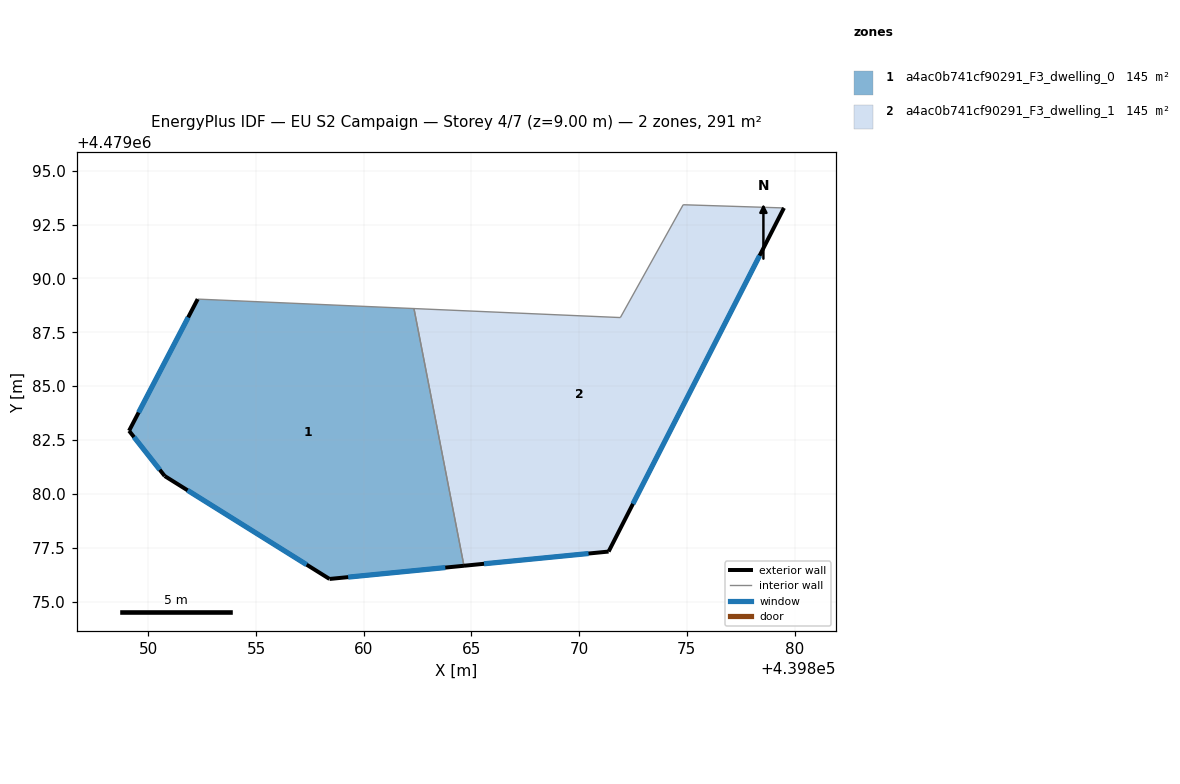
=== STOREY PLAN SPEC (per zone: floor XY polygon, exterior-wall plan segments, windows/doors) ===
zone 1: a4ac0b741cf90291_F3_dwelling_0  (145.4 m²)
  floor: (439864.65, 4479076.66) (439862.33, 4479088.60) (439852.29, 4479089.04) (439849.10, 4479082.93) (439850.76, 4479080.83) (439858.41, 4479076.05)
  exterior wall: (439849.10, 4479082.93) – (439852.29, 4479089.04)  [6.9 m]
    window: (439849.55, 4479083.78) – (439851.85, 4479088.19)  [10.8 m²]
  exterior wall: (439864.65, 4479076.66) – (439858.41, 4479076.05)  [6.3 m]
    window: (439863.79, 4479076.58) – (439859.28, 4479076.13)  [9.8 m²]
  exterior wall: (439858.41, 4479076.05) – (439850.76, 4479080.83)  [9.0 m]
    window: (439857.35, 4479076.71) – (439851.82, 4479080.16)  [14.1 m²]
  exterior wall: (439850.76, 4479080.83) – (439849.10, 4479082.93)  [2.7 m]
    window: (439850.53, 4479081.12) – (439849.33, 4479082.64)  [4.2 m²]
  interior walls: 2
zone 2: a4ac0b741cf90291_F3_dwelling_1  (145.4 m²)
  floor: (439871.37, 4479077.32) (439879.51, 4479093.27) (439874.83, 4479093.42) (439871.91, 4479088.18) (439862.33, 4479088.60) (439864.65, 4479076.66)
  exterior wall: (439871.37, 4479077.32) – (439864.65, 4479076.66)  [6.7 m]
    window: (439870.44, 4479077.23) – (439865.58, 4479076.75)  [10.6 m²]
  exterior wall: (439879.51, 4479093.27) – (439871.37, 4479077.32)  [17.9 m]
    window: (439878.38, 4479091.06) – (439872.50, 4479079.54)  [28.0 m²]
  interior walls: 4

=== DERIVED (storey summary) ===
Building: EU S2 Campaign
Storey: 4 of 7  (floor level z = 9.00 m)
Storey gross floor area: 290.7 m²
Zones on this storey: 2
  - a4ac0b741cf90291_F3_dwelling_0: floor 145.4 m²; exterior wall 24.9 m (74.6 m²); 4 window(s) 38.9 m²; WWR 52.2%
  - a4ac0b741cf90291_F3_dwelling_1: floor 145.4 m²; exterior wall 24.7 m (74.0 m²); 2 window(s) 38.6 m²; WWR 52.2%
Zone adjacency (shared interzone walls):
  - a4ac0b741cf90291_F3_dwelling_0 ↔ a4ac0b741cf90291_F3_dwelling_1